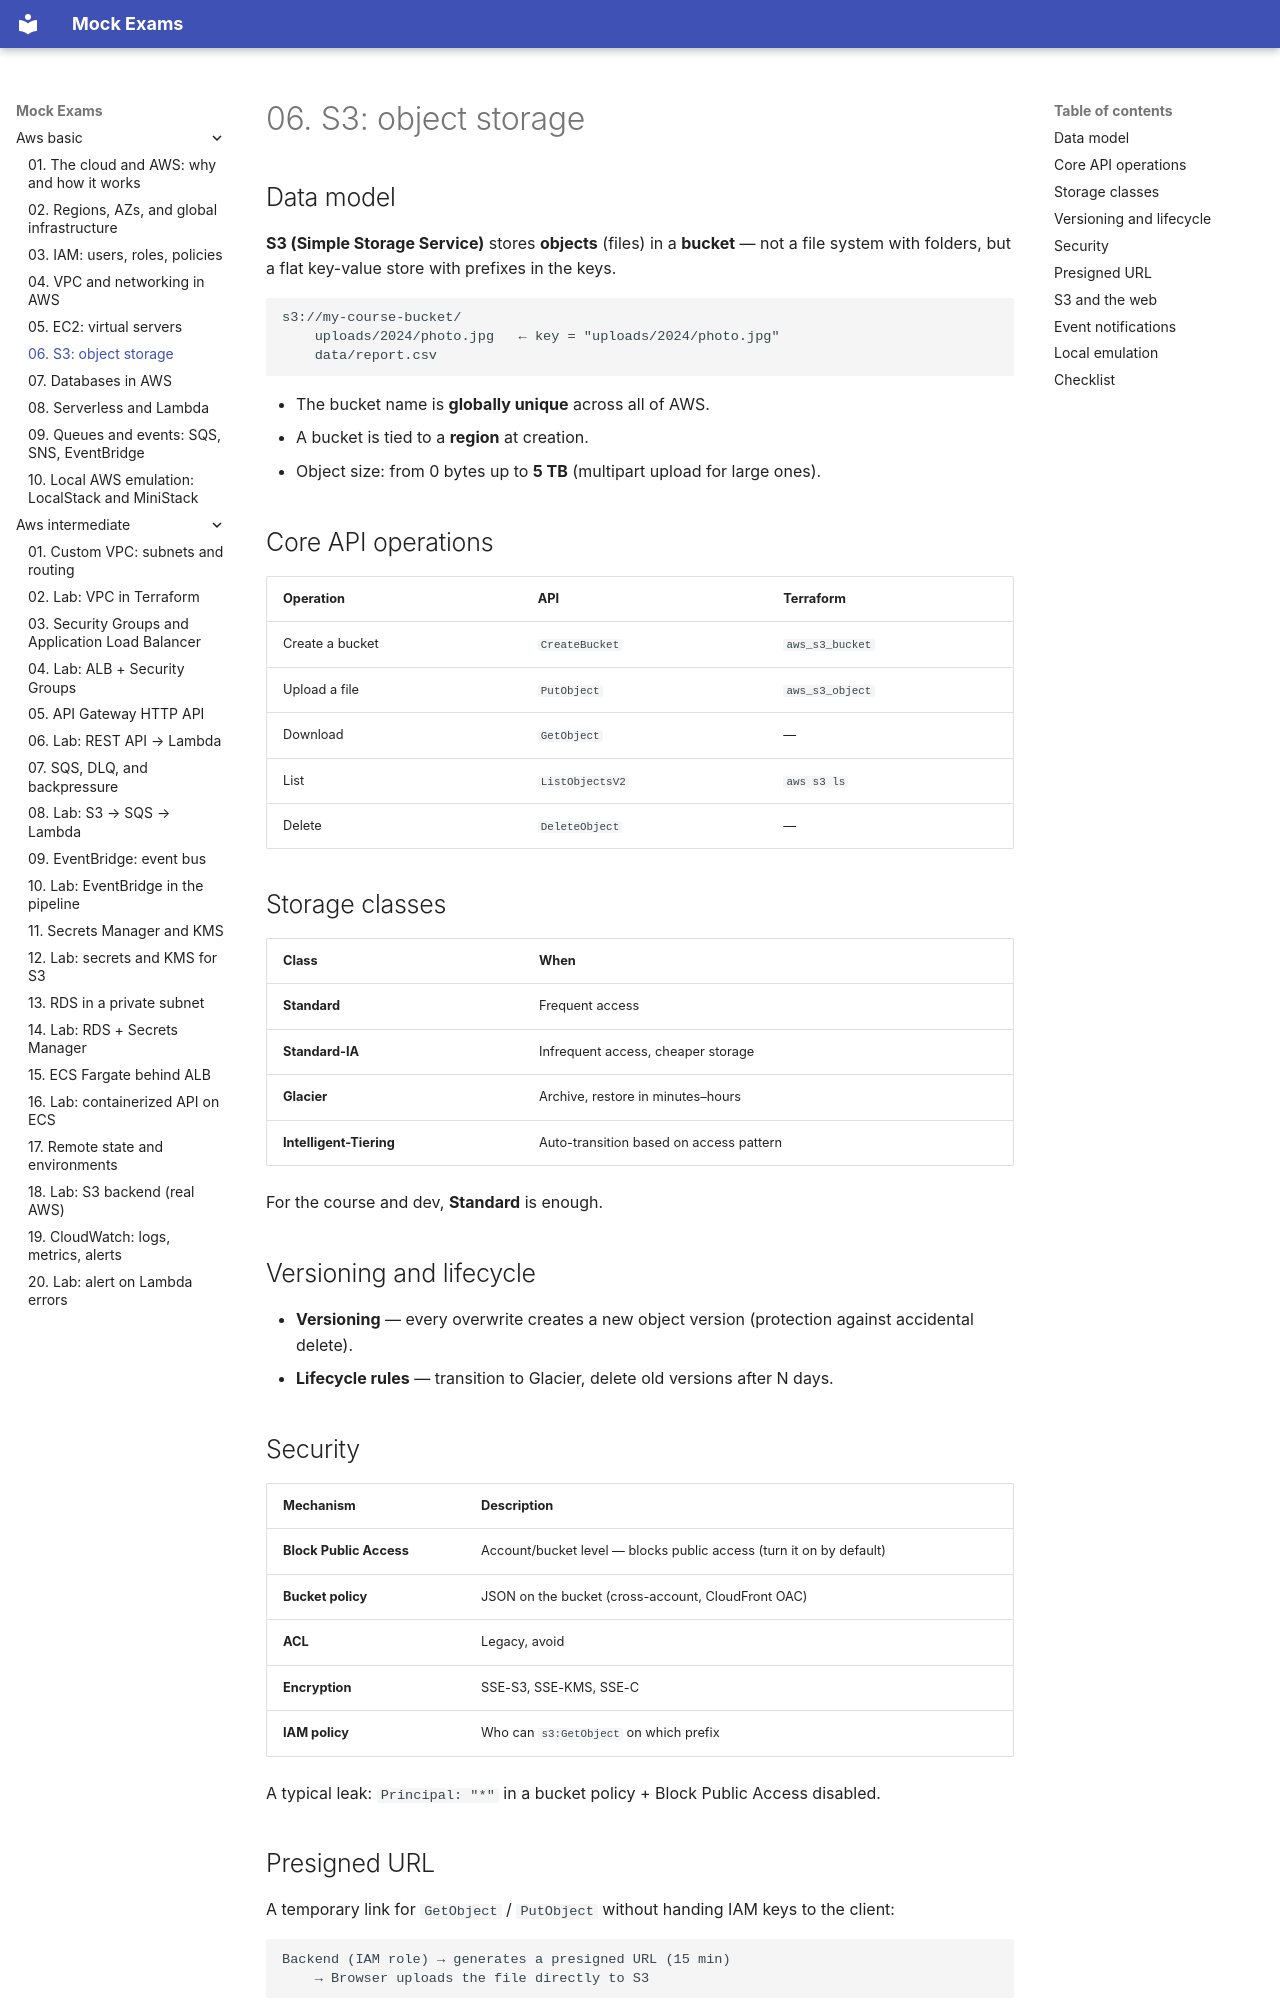

repository: FedorArbuzov/mock-exams · page: aws-basic/06-s3-storage/index.html · generator: mkdocs

# 06. S3: object storage

## Data model

**S3 (Simple Storage Service)** stores **objects** (files) in a **bucket** — not a file system with folders, but a flat key-value store with prefixes in the keys.

```text
s3://my-course-bucket/
    uploads/2024/photo.jpg   ← key = "uploads/2024/photo.jpg"
    data/report.csv
```

- The bucket name is **globally unique** across all of AWS.
- A bucket is tied to a **region** at creation.
- Object size: from 0 bytes up to **5 TB** (multipart upload for large ones).

## Core API operations

| Operation | API | Terraform |
|---|---|---|
| Create a bucket | `CreateBucket` | `aws_s3_bucket` |
| Upload a file | `PutObject` | `aws_s3_object` |
| Download | `GetObject` | — |
| List | `ListObjectsV2` | `aws s3 ls` |
| Delete | `DeleteObject` | — |

## Storage classes

| Class | When |
|---|---|
| **Standard** | Frequent access |
| **Standard-IA** | Infrequent access, cheaper storage |
| **Glacier** | Archive, restore in minutes–hours |
| **Intelligent-Tiering** | Auto-transition based on access pattern |

For the course and dev, **Standard** is enough.

## Versioning and lifecycle

- **Versioning** — every overwrite creates a new object version (protection against accidental delete).
- **Lifecycle rules** — transition to Glacier, delete old versions after N days.

## Security

| Mechanism | Description |
|---|---|
| **Block Public Access** | Account/bucket level — blocks public access (turn it on by default) |
| **Bucket policy** | JSON on the bucket (cross-account, CloudFront OAC) |
| **ACL** | Legacy, avoid |
| **Encryption** | SSE-S3, SSE-KMS, SSE-C |
| **IAM policy** | Who can `s3:GetObject` on which prefix |

A typical leak: `Principal: "*"` in a bucket policy + Block Public Access disabled.
